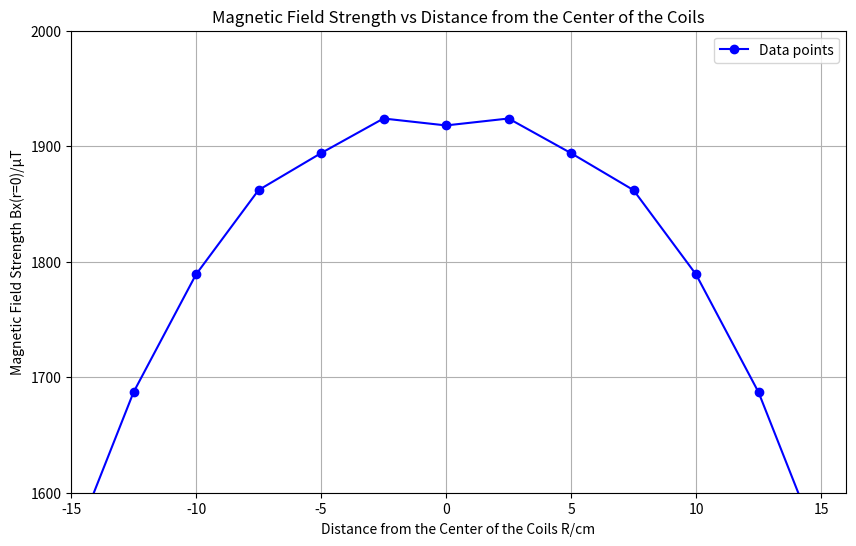

Write Python code to recreate this figure.
import matplotlib.pyplot as plt
import numpy as np

bx = [1550, 1687, 1789, 1862, 1894, 1924, 1918, 1924, 1894, 1862, 1789, 1687, 1550] # Bx(0, 0)/µT
x = [-15, -12.5, -10, -7.5, -5, -2.5, 0, 2.5, 5, 7.5, 10, 12.5, 15]  # R/cm

# Linear regression to find the line of best fit
# coefficients = np.polyfit(x, y, 1)
# poly = np.poly1d(coefficients)

# Generate x values for the line of best fit extending beyond the data points
# x_line = np.linspace(0, max(x) + 10, 100)
# bx_line = poly(x_line)

plt.figure(figsize=(10, 6))

plt.plot(x, bx, marker='o', linestyle='-', color='b', label='Data points')
# plt.plot(x_line, bx_line, linestyle='-', color='r', label='Line of best fit')

plt.title('Magnetic Field Strength vs Distance from the Center of the Coils')
plt.xlabel('Distance from the Center of the Coils R/cm')
plt.ylabel('Magnetic Field Strength Bx(r=0)/µT')
plt.grid(True)

plt.xticks(range(-20, 20, 5))
plt.yticks(range(0, 2500, 100))

plt.xlim(min(x), max(x) + 1)
plt.ylim(1600, 2000)

plt.legend()

plt.show()
